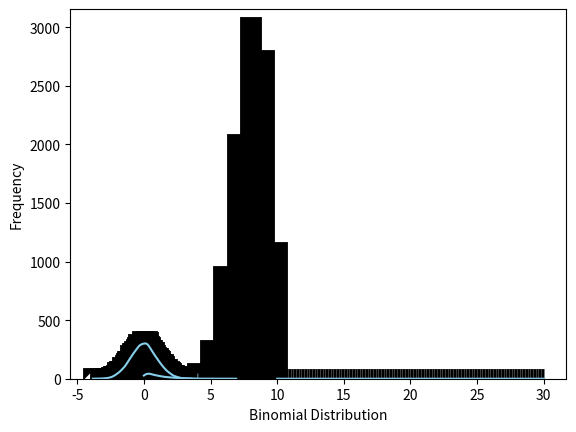

The script that saved this image:
#uniform distribution 
import seaborn as sns
import matplotlib.pyplot as plt  

from scipy.stats import uniform
import numpy as np 

n = 10000
start = 10
width = 20
data_uniform = uniform.rvs(size=n, loc=start, scale=width)


ax = sns.histplot(data_uniform,
                  bins=100,
                  kde=True,
                  color='skyblue',
                  stat="density",  
                  linewidth=15,  
                  alpha=1) 


ax.set(xlabel='Uniform Distribution', ylabel='Density')


plt.show()

#normal distribution
import seaborn as sns
import matplotlib.pyplot as plt
from scipy.stats import norm


data_normal = norm.rvs(size=10000, loc=0, scale=1)


ax = sns.histplot(data_normal,
                  bins=100,
                  kde=True,
                  color='skyblue',
                  linewidth=15,
                  alpha=1)


ax.set(xlabel='Normal Distribution', ylabel='Frequency')


plt.show()

# Exponential distribution
import seaborn as sns
import matplotlib.pyplot as plt
from scipy.stats import expon


data_expon = expon.rvs(scale=1, loc=0, size=1000)


ax = sns.histplot(data_expon,
                  kde=True,
                  bins=100,
                  color='skyblue',
                  linewidth=15,
                  alpha=1)


ax.set(xlabel='Exponential Distribution', ylabel='Frequency')


plt.show()


# Binomial Distribution
import seaborn as sns
import matplotlib.pyplot as plt
from scipy.stats import binom


data_binom = binom.rvs(n=10, p=0.8, size=10000)


ax = sns.histplot(data_binom,
                  kde=False,
                  color='skyblue',
                  bins=100,
                  linewidth=15,
                  alpha=1)


ax.set(xlabel='Binomial Distribution', ylabel='Frequency')


plt.show()

